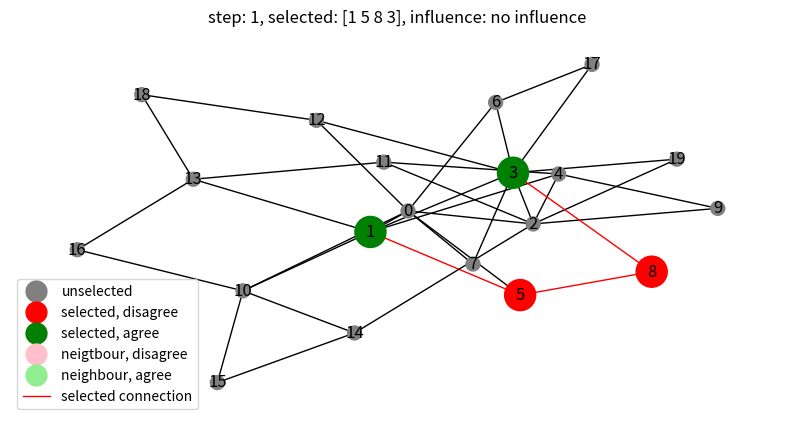
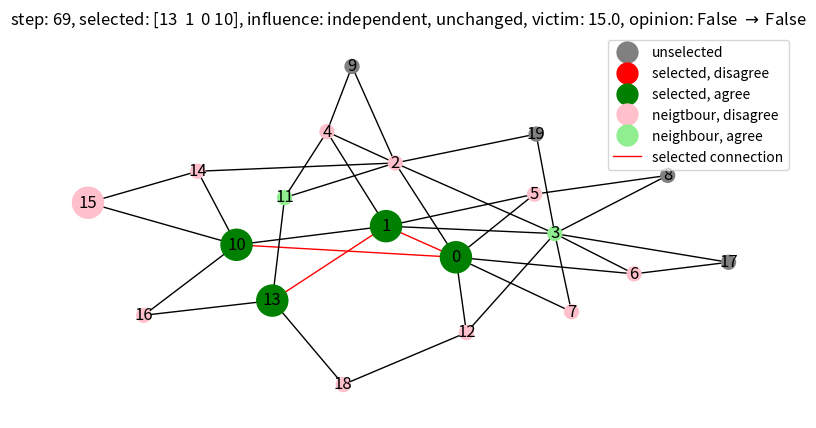
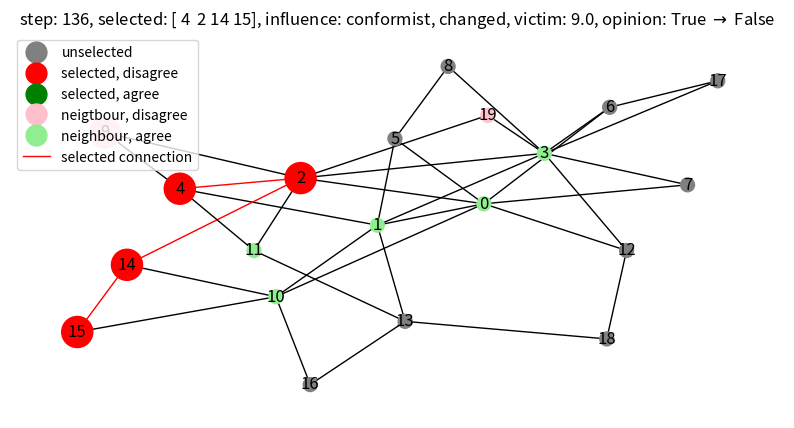
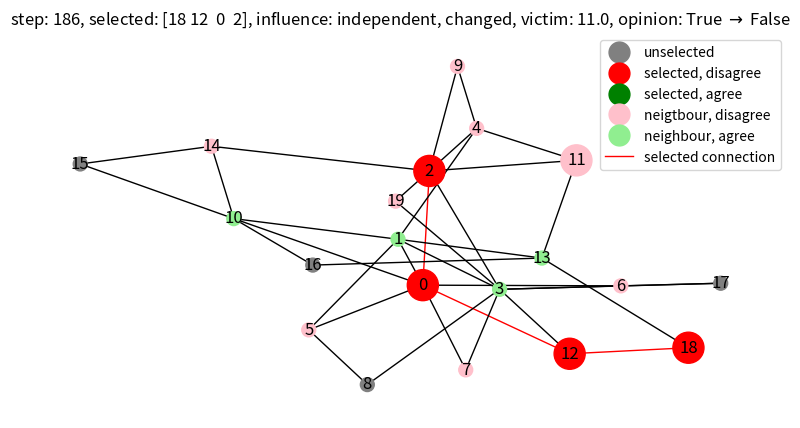

Generate these figures, in order, with matplotlib: (Note: this script raises an exception after producing the figures.)
from itertools import pairwise
from math import floor

import networkx as nx
import numpy as np
from matplotlib import pyplot as plt
from matplotlib.lines import Line2D


class SituationQVoters:
    influence_modes = ['no influence', 'independent, changed', 'independent, unchanged', 'conformist, changed',
                       'conformist, unchanged']

    def __init__(self, n: int = 100, m: int = 5, graph: nx.Graph = None, p: float = 0.5, f: float = 0.5):
        self.f = f
        self.p = p
        self.Graph = self.__get_graph(graph, n, m)
        self.opinions = self.__get_states()
        self.history = []

    @staticmethod
    def __get_graph(graph, n, m) -> nx.Graph:
        if isinstance(graph, nx.Graph):
            graph = graph
        else:
            graph = nx.barabasi_albert_graph(n, m)
        return graph

    def __get_states(self):
        n = len(self.Graph.nodes)
        opinions = np.random.binomial(1, 0.5, n).astype(bool)
        return dict(zip(self.Graph.nodes, opinions))

    def step(self):
        group = self.find_4_connected()
        trueness = self.level_of_trueness(group)
        if trueness % 4 == 0:
            neighbors = self.get_neightbours(group)
            victim = np.random.choice(neighbors)
            opinion_before = self.opinions[victim].copy()
            influence = self.change_opinion(victim, trueness)
            opinion_after = self.opinions[victim]
            return group, influence, neighbors, victim, opinion_before, opinion_after
        else:
            influence = self.influence_modes[0]
            return group, influence, None, None, None, None

    def change_opinion(self, chosen_victim, trueness):
        if np.random.random() < self.p:  # independent
            if np.random.random() < self.f:  # change opinion
                self.opinions[chosen_victim] = not self.opinions[chosen_victim]
                return self.influence_modes[1]
            return self.influence_modes[2]
        else:  # conformist
            new_opinion = bool(floor(trueness / 4))
            if self.opinions[chosen_victim] != new_opinion:
                self.opinions[chosen_victim] = new_opinion
                return self.influence_modes[3]
            return self.influence_modes[4]

    def find_4_connected(self):
        nodes = np.array([np.random.choice(self.Graph.nodes)])
        for _ in range(3):
            neighbors = np.array(list(self.Graph.neighbors(nodes[-1])))
            neighbors = np.setdiff1d(neighbors, nodes)
            if len(neighbors) > 0:
                nodes = np.append(nodes, np.random.choice(neighbors))
        return nodes

    def level_of_trueness(self, nodes: np.ndarray):
        opinions = 0
        for node in nodes:
            opinions += int(self.opinions[node])
        return opinions

    def get_neightbours(self, nodes: np.ndarray):
        neighbours_of_group = np.array([])

        for node in nodes:
            neighbours_of_node = np.array(list(self.Graph.neighbors(node)))
            neighbours_of_group = np.append(neighbours_of_group, neighbours_of_node)

        neighbours_of_group = np.unique(neighbours_of_group)
        neighbours_of_group = np.setdiff1d(neighbours_of_group, nodes)
        return neighbours_of_group


def save_all_influences(model):
    influence_gained = []
    step = 0
    while len(influence_gained) < len(model.influence_modes):
        step += 1

        found, influence, neighbors, victim, opinion_before, opinion_after = model.step()

        if influence not in influence_gained:
            influence_gained.append(influence)

            def colour_nodes(item):
                if influence != model.influence_modes[0] and item in neighbors:
                    if model.opinions[item]:
                        return "lightgreen"
                    return "pink"
                if item in found:
                    if model.opinions[item]:
                        return "green"
                    return "red"
                return "gray"

            def resize_nodes(item):
                if item == victim:
                    return 500
                if item in found:
                    return 500
                return 100

            def colour_edges(item):
                if item in pairwise(found):
                    return "red"
                if item in pairwise(reversed(found)):
                    return "red"
                return "black"

            colors_nodes = list(map(colour_nodes, model.Graph.nodes))
            sizes_nodes = list(map(resize_nodes, model.Graph.nodes))
            colors_edges = list(map(colour_edges, model.Graph.edges))
            _, ax = plt.subplots(figsize=(10, 5))
            nx.draw(model.Graph, with_labels=True, node_color=colors_nodes, node_size=sizes_nodes,
                    edge_color=colors_edges, ax=ax)

            def legend_node(color, label):
                return Line2D([0], [0], marker='o', color=color, markerfacecolor=color, markersize=15,
                              label=label, linewidth=0)

            legend_elements = [legend_node('gray', 'unselected'),
                               legend_node('red', 'selected, disagree'),
                               legend_node('green', 'selected, agree'),
                               legend_node('pink', 'neigtbour, disagree'),
                               legend_node('lightgreen', 'neighbour, agree'),
                               Line2D([0], [0], color='red', label='selected connection', linewidth=1)]
            plt.legend(handles=legend_elements)
            agreement = model.level_of_trueness(found)
            title = f'step: {step}, selected: {found}, influence: {influence}'
            if influence != "no influence":
                title += f', victim: {victim}, opinion: {opinion_before} ' + r'$\rightarrow$' + f' {opinion_after}'
            ax.set_title(title)
            plt.savefig(influence + '.pdf')
            plt.show()


if __name__ == "__main__":
    model = SituationQVoters(n=20, m=2)
    save_all_influences(model)
